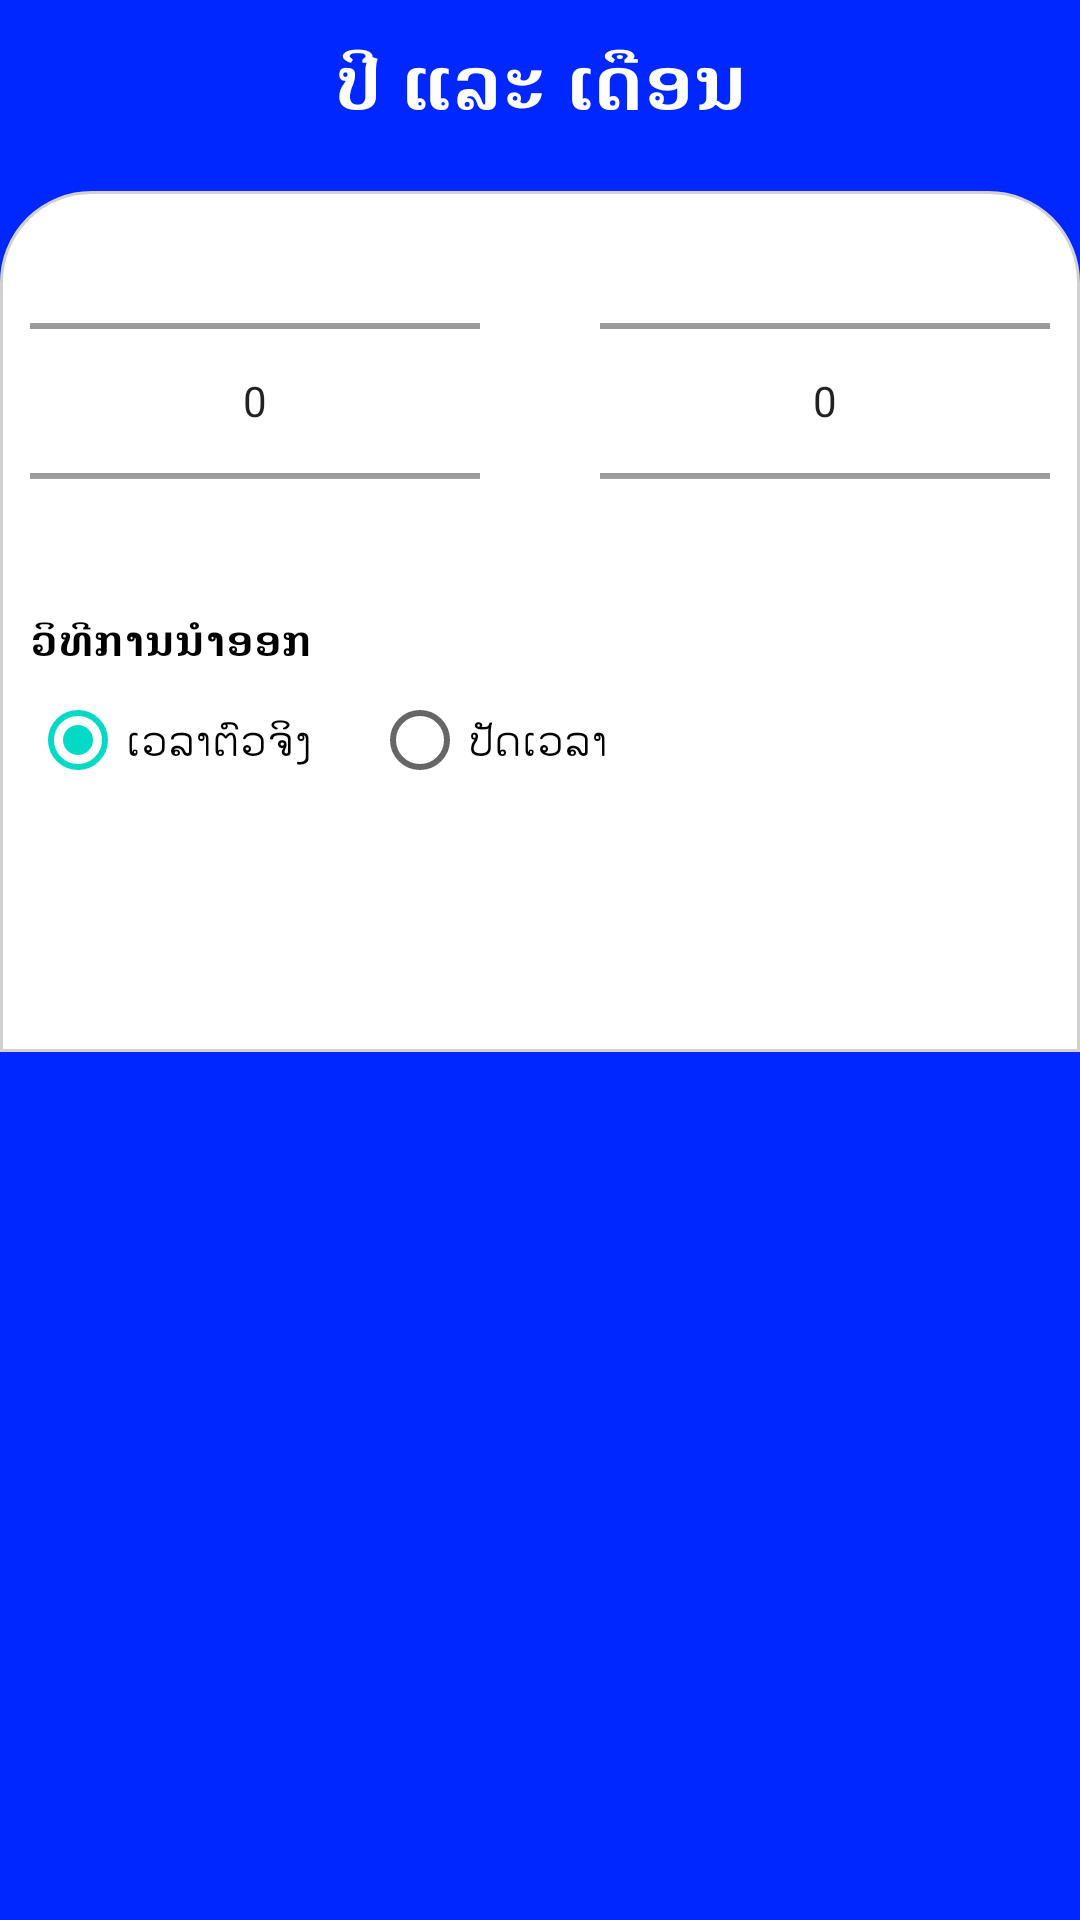

This screen was rendered from an Android layout file. Write that file and the resources it references.
<!-- AndroidManifest.xml: application theme Theme.TimeSheet -->
<!-- res/layout/y_m_export_dialog_layout.xml -->
<?xml version="1.0" encoding="utf-8"?>
<LinearLayout xmlns:android="http://schemas.android.com/apk/res/android"
    android:orientation="vertical"
    android:layout_width="match_parent"
    android:layout_height="match_parent"
    android:background="@color/purple_700">

    <TextView
        android:padding="10dp"
        android:layout_width="match_parent"
        android:layout_height="wrap_content"
        android:text="@string/year_and_month"
        android:textSize="25sp"
        android:textStyle="bold"
        android:gravity="center_horizontal"
        android:textColor="@color/white"/>

    <RelativeLayout
        android:layout_width="match_parent"
        android:layout_height="wrap_content"
        android:layout_marginTop="10dp"
        android:padding="10dp"
        android:background="@drawable/top_radius">

        <NumberPicker
            android:id="@+id/yPicker"
            android:layout_marginTop="10dp"
            android:layout_width="wrap_content"
            android:layout_height="100dp"
            android:layout_alignParentStart="true"
            android:layout_marginStart="0dp"
            android:layout_marginEnd="10dp"
            android:layout_toStartOf="@+id/view" />

        <View
            android:id="@+id/view"
            android:layout_width="20dp"
            android:layout_height="20dp"
            android:layout_centerVertical="true"
            android:layout_centerHorizontal="true" />

        <NumberPicker
            android:id="@+id/mPicker"
            android:layout_marginTop="10dp"
            android:layout_width="wrap_content"
            android:layout_height="100dp"
            android:layout_alignParentEnd="true"
            android:layout_marginStart="10dp"
            android:layout_marginEnd="0dp"
            android:layout_toEndOf="@+id/view" />

        <TextView
            android:id="@+id/textview"
            android:layout_marginTop="20dp"
            android:layout_width="wrap_content"
            android:layout_height="wrap_content"
            android:layout_below="@+id/mPicker"
            android:text="@string/export_method"
            android:textColor="@color/black"
            android:textStyle="bold" />

        <RadioGroup
            android:id="@+id/radio"
            android:layout_width="match_parent"
            android:layout_height="wrap_content"
            android:layout_below="@+id/textview"
            android:orientation="horizontal">

            <RadioButton
                android:layout_width="wrap_content"
                android:layout_height="wrap_content"
                android:id="@+id/real_time"
                android:text="@string/real_time"
                android:textColor="@color/black"
                android:checked="true"/>

            <RadioButton
                android:layout_width="wrap_content"
                android:layout_height="wrap_content"
                android:id="@+id/modify_time"
                android:text="@string/modify"
                android:textColor="@color/black"
                android:layout_marginStart="20dp"
                android:checked="false"/>

        </RadioGroup>

        <Button
            android:id="@+id/export"
            android:layout_width="100dp"
            android:layout_height="50dp"
            android:layout_below="@+id/radio"
            android:layout_alignParentEnd="true"
            android:layout_marginTop="20dp"
            android:background="@drawable/button_background"
            android:padding="10dp"
            android:text="@string/export"
            android:textAllCaps="false"
            android:textColor="@color/white"
            android:textStyle="bold" />

        <Button
            android:id="@+id/cancel"
            android:layout_width="100dp"
            android:layout_height="50dp"
            android:layout_below="@+id/radio"
            android:layout_marginTop="20dp"
            android:layout_marginEnd="10dp"
            android:layout_toStartOf="@+id/export"
            android:background="@drawable/button_background"
            android:padding="10dp"
            android:text="@string/cancel"
            android:textAllCaps="false"
            android:textColor="@color/white"
            android:textStyle="bold" />

    </RelativeLayout>

</LinearLayout>
<!-- resources referenced by this layout -->
<resources>
  <color name="black">#FF000000</color>
  <color name="purple_700">#0027FF</color>
  <color name="white">#FFFFFFFF</color>
  <!-- drawable top_radius (drawable) -->
  <?xml version="1.0" encoding="utf-8"?>
  <shape xmlns:android="http://schemas.android.com/apk/res/android">
      <corners android:topRightRadius="30dp"
          android:topLeftRadius="30dp"/>
      <solid android:color="@color/white"/>
      <stroke android:width="1dp"
          android:color="@color/dark_gray"/>
  </shape>
  <string name="cancel">ຍົກເລີກ</string>
  <string name="export">ນໍາອອກ</string>
  <string name="export_method">ວິທີການນໍາອອກ</string>
  <string name="modify">ປັດເວລາ</string>
  <string name="real_time">ເວລາຕົວຈິງ</string>
  <string name="year_and_month">ປີ ແລະ ເດືອນ</string>
  <style name="Theme.TimeSheet" parent="Theme.MaterialComponents.DayNight.DarkActionBar">
          
          <item name="colorPrimary">@color/purple_500</item>
          <item name="colorPrimaryVariant">@color/purple_700</item>
          <item name="colorOnPrimary">@color/purple_200</item>
          
          <item name="colorSecondary">@color/teal_200</item>
          <item name="colorSecondaryVariant">@color/teal_700</item>
          <item name="colorOnSecondary">@color/white</item>
          
          <item name="android:statusBarColor" tools:targetApi="l">@color/design_default_color_primary_variant</item>
          
      </style>
  <color name="dark_gray">#D1D1D1</color>
  <color name="purple_500">#2441E1</color>
  <color name="purple_200">#4B62DC</color>
  <color name="teal_200">#FF03DAC5</color>
  <color name="teal_700">#FF018786</color>
</resources>
